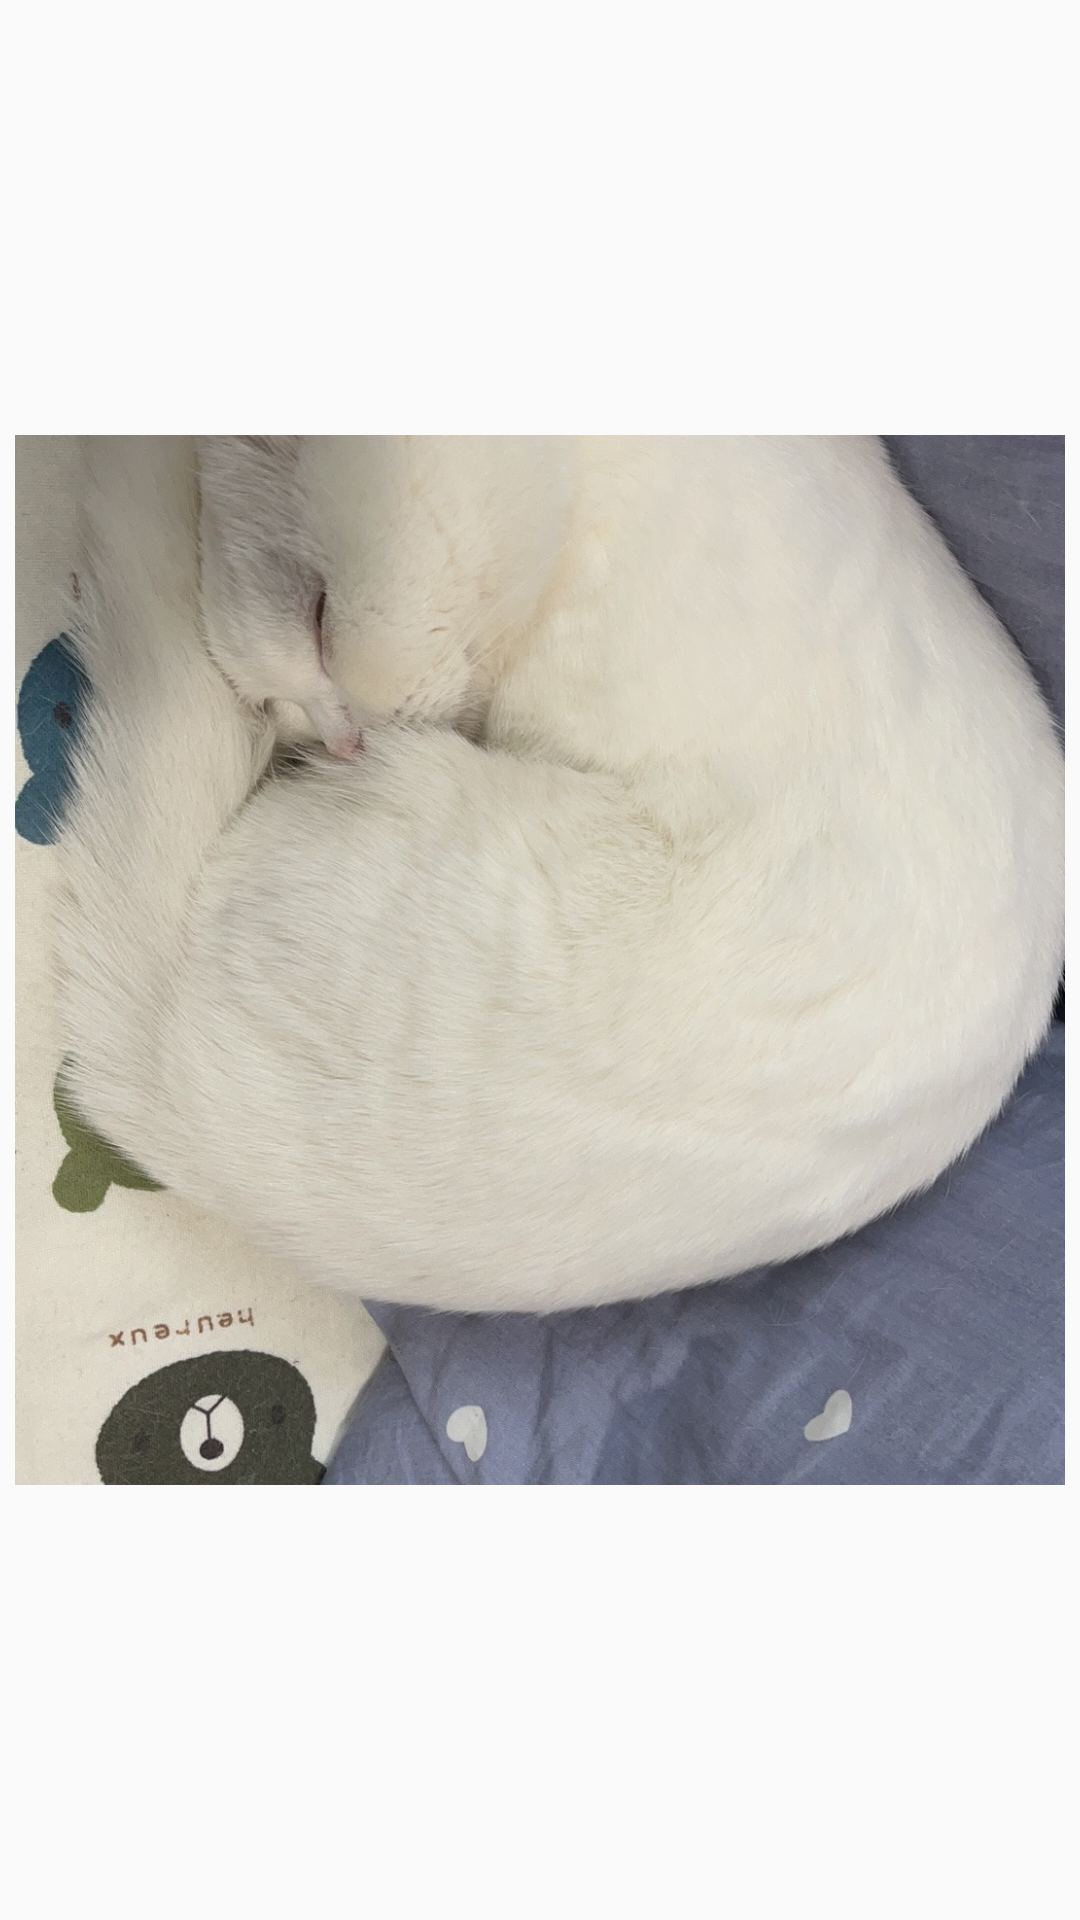

Android layout source for this screen:
<!-- AndroidManifest.xml: application theme Theme.UNISEA.NoActionBar -->
<!-- res/layout/moment_item.xml -->
<?xml version="1.0" encoding="utf-8"?>
<androidx.constraintlayout.widget.ConstraintLayout xmlns:android="http://schemas.android.com/apk/res/android"
    android:layout_width="match_parent"
    android:layout_height="wrap_content"
    android:paddingHorizontal="5dp"
    android:layout_marginBottom="5dp"
    xmlns:app="http://schemas.android.com/apk/res-auto">
    <ImageView
        android:id="@+id/moment_img"
        android:layout_width="0dp"
        android:layout_height="0dp"
        app:layout_constraintDimensionRatio="1:1"
        app:layout_constraintBottom_toBottomOf="parent"
        app:layout_constraintLeft_toLeftOf="parent"
        app:layout_constraintRight_toRightOf="parent"
        app:layout_constraintTop_toTopOf="parent"
        android:scaleType="centerCrop"
        android:src="@drawable/moment_test"/>

</androidx.constraintlayout.widget.ConstraintLayout>
<!-- resources referenced by this layout -->
<resources>
  <!-- drawable moment_test: jpg bitmap (drawable, 497974 bytes) -->
  <style name="Theme.UNISEA.NoActionBar">
          <item name="windowActionBar">false</item>
          <item name="windowNoTitle">true</item>
          <item name="android:textColor">@color/black</item>
          <item name="android:textColorPrimary">@color/black</item>
          <item name="actionMenuTextColor">@color/black</item>
          <item name="android:actionMenuTextColor">@color/black</item>
          <item name="colorPrimary">@color/black</item>
      </style>
  <color name="black">#FF000000</color>
</resources>
